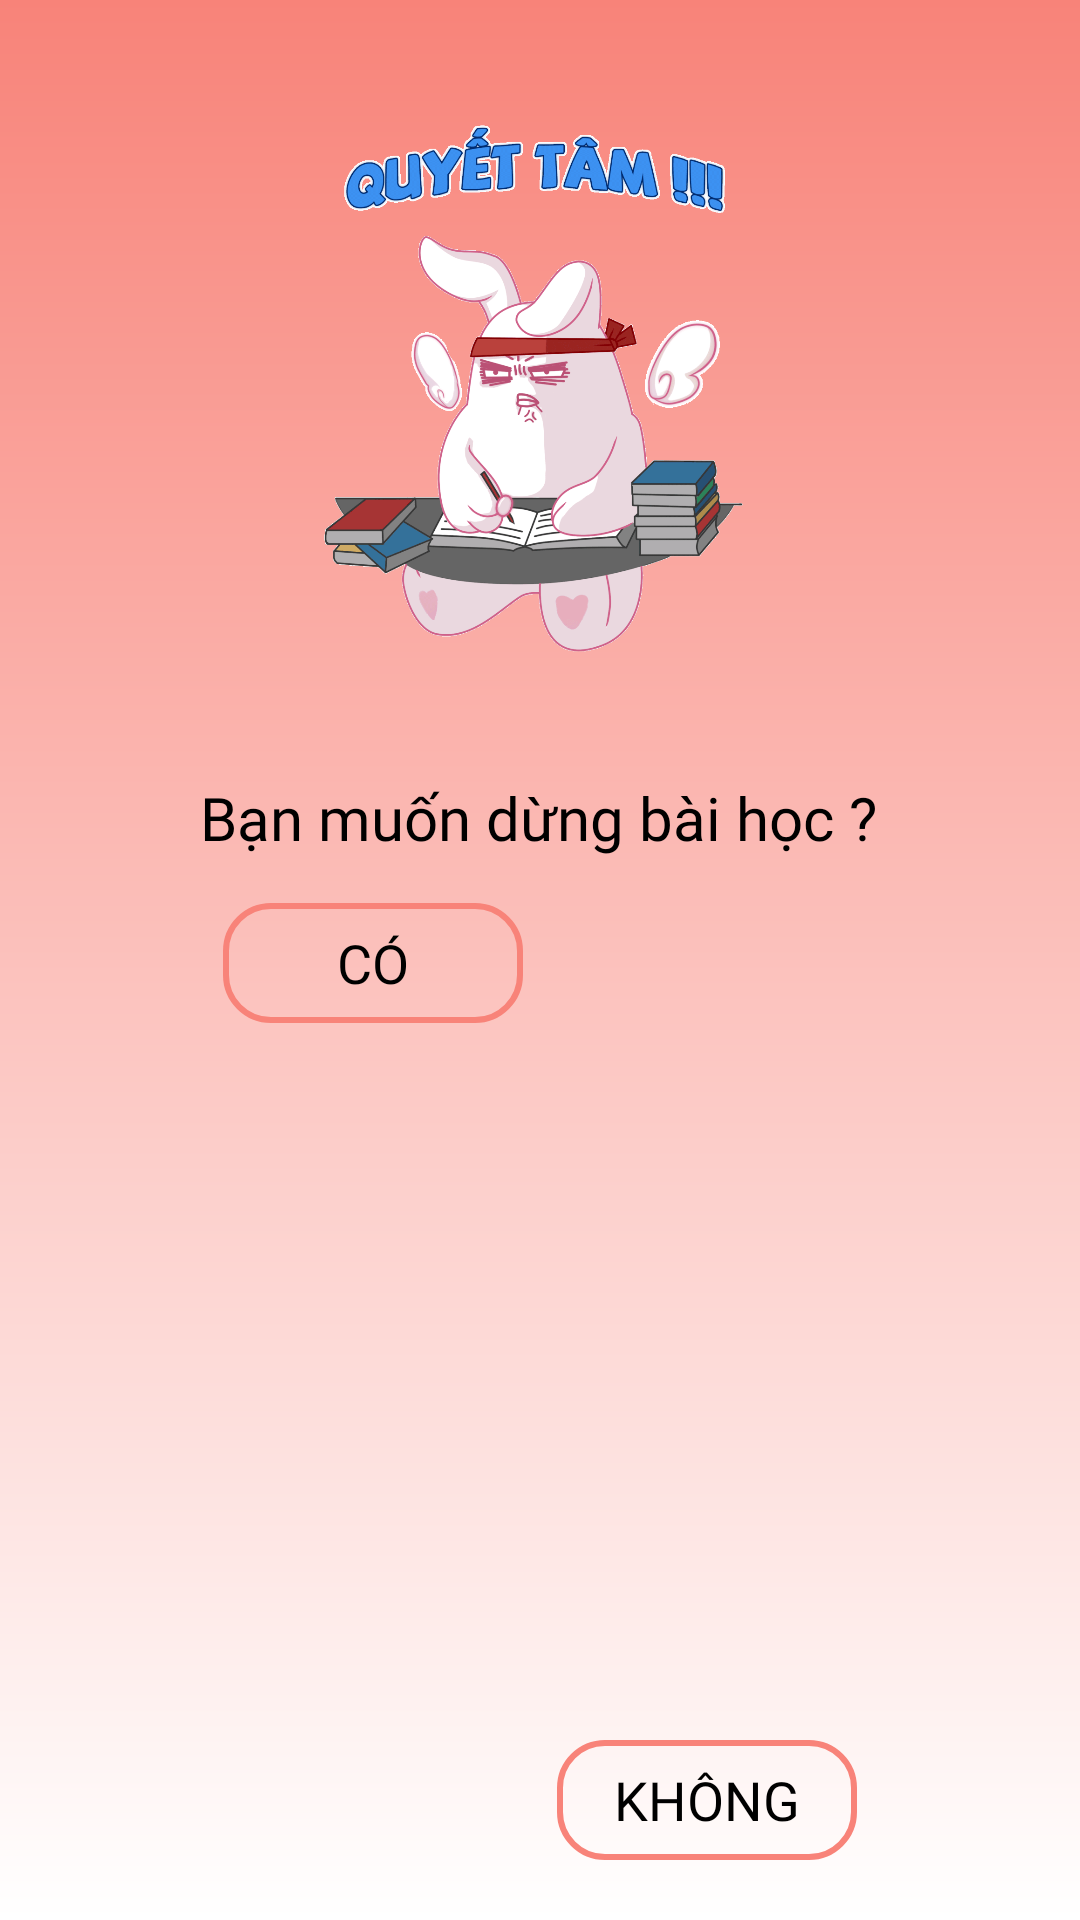

Write the Android layout XML for this screen, with the resource values it uses.
<!-- AndroidManifest.xml: application theme Theme.LearnEnglish -->
<!-- res/layout/customdialog_layout.xml -->
<?xml version="1.0" encoding="utf-8"?>
<androidx.constraintlayout.widget.ConstraintLayout xmlns:android="http://schemas.android.com/apk/res/android"
    xmlns:app="http://schemas.android.com/apk/res-auto"
    android:layout_width="match_parent"
    android:layout_height="wrap_content"
    android:background="@drawable/bg_customdialog">


    <ImageView
        android:id="@+id/imageView"
        android:layout_width="307dp"
        android:layout_height="221dp"
        android:layout_marginStart="30dp"
        android:layout_marginTop="30dp"
        android:layout_marginEnd="30dp"
        app:layout_constraintEnd_toEndOf="parent"
        app:layout_constraintStart_toStartOf="parent"
        app:layout_constraintTop_toTopOf="parent"
        app:srcCompat="@drawable/img_dialog" />

    <TextView
        android:id="@+id/txtend"
        android:layout_width="wrap_content"
        android:layout_height="wrap_content"
        android:layout_marginTop="8dp"
        android:gravity="center"
        android:text="Bạn muốn dừng bài học ?"
        android:textColor="@color/black"
        android:fontFamily="@font/poppins"
        android:textSize="20dp"
        app:layout_constraintEnd_toEndOf="parent"
        app:layout_constraintHorizontal_bias="0.497"
        app:layout_constraintStart_toStartOf="parent"
        app:layout_constraintTop_toBottomOf="@+id/imageView" />

    <androidx.appcompat.widget.AppCompatButton
        android:id="@+id/btn_yes"
        android:layout_width="100dp"
        android:layout_height="40dp"
        android:layout_marginTop="15dp"
        android:layout_marginBottom="20dp"
        android:background="@drawable/pink_boder_answer"
        android:fontFamily="@font/poppins"
        android:text="Có"
        app:layout_constraintHorizontal_bias="0.4"
        android:textColor="@color/black"
        android:textSize="18dp"
        app:layout_constraintBottom_toBottomOf="parent"
        app:layout_constraintEnd_toEndOf="@+id/btn_no"
        app:layout_constraintStart_toStartOf="parent"
        app:layout_constraintTop_toBottomOf="@+id/txtend"
        app:layout_constraintVertical_bias="0.0" />

    <androidx.appcompat.widget.AppCompatButton
        android:id="@+id/btn_no"
        android:layout_width="100dp"
        android:layout_height="40dp"
        android:layout_marginTop="15dp"
        android:layout_marginBottom="20dp"
        app:layout_constraintHorizontal_bias="0.6"
        android:background="@drawable/pink_boder_answer"
        android:fontFamily="@font/poppins"
        android:text="Không"
        android:textColor="@color/black"
        android:textSize="18dp"
        app:layout_constraintBottom_toBottomOf="parent"
        app:layout_constraintEnd_toEndOf="parent"
        app:layout_constraintStart_toStartOf="@+id/btn_yes"
        app:layout_constraintTop_toBottomOf="@+id/txtend"
        app:layout_constraintVertical_bias="1.0" />
</androidx.constraintlayout.widget.ConstraintLayout>
<!-- resources referenced by this layout -->
<resources>
  <color name="black">#FF000000</color>
  <!-- drawable bg_customdialog (drawable) -->
  <?xml version="1.0" encoding="utf-8"?>
      <layer-list xmlns:android="http://schemas.android.com/apk/res/android">
      <item>
          <shape
              android:shape="rectangle">
              <gradient
                  android:startColor="@color/white"
                  android:endColor="@color/pink"
                  android:angle="90"/>
              <corners android:radius="0dp"/>
          </shape>
      </item>
  </layer-list>
  <!-- drawable img_dialog: png bitmap (drawable, 157561 bytes) -->
  <!-- drawable pink_boder_answer (drawable) -->
  <?xml version="1.0" encoding="utf-8"?>
  <shape xmlns:android="http://schemas.android.com/apk/res/android"
      android:shape="rectangle">
  
      <stroke
          android:width="2dp"
          android:color="@color/pink"/>
  
      <corners
          android:radius="15dp"/>
  
  </shape>
  <style name="Theme.LearnEnglish" parent="Base.Theme.LearnEnglish">
          <item name="colorPrimary">@color/black</item>
          <item name="colorPrimaryVariant">@color/gray</item>
          <item name="android:statusBarColor">@color/black</item>
      </style>
  <color name="white">#FFFFFFFF</color>
  <color name="pink">#F88379</color>
  <style name="Base.Theme.LearnEnglish" parent="Theme.Material3.DayNight.NoActionBar">
          
          
      </style>
  <color name="gray">#2E2D2D</color>
</resources>
